Photos from the image-classification dataset "model_data" in the GitHub repository pelirrojo725/puck_visualization-1. Its 3 classes are: empty, straight, tilted.

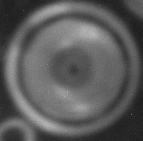
Label: straight

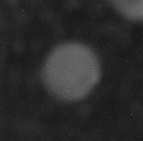
Label: empty

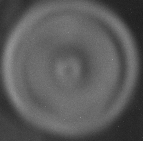
Label: straight

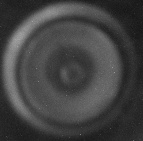
Label: straight

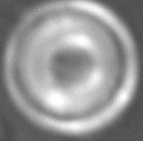
Label: straight

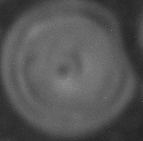
Label: straight
